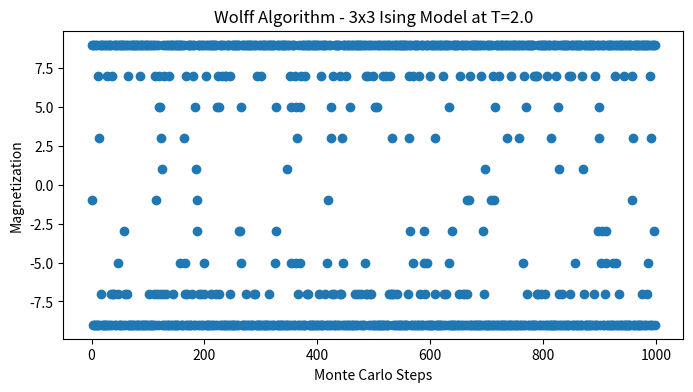

Reproduce this figure in Python.
import matplotlib.pyplot as plt
import numpy as np


def init_grid(size):
    return 2 * np.random.randint(2, size=(size, size)) - 1


def wolff_algorithm(grid, temperature):
    L = len(grid)
    i, j = np.random.randint(0, L, size=2)

    cluster = {(i, j)}
    to_flip = {(i, j)}

    while to_flip:
        i, j = to_flip.pop()
        neighbors = [
            ((i + 1) % L, j),
            ((i - 1) % L, j),
            (i, (j + 1) % L),
            (i, (j - 1) % L),
        ]

        for neighbor in neighbors:
            if (
                neighbor not in cluster
                and grid[neighbor] == grid[i, j]
                and np.random.rand() < 1 - np.exp(-2 / temperature)
            ):
                to_flip.add(neighbor)
                cluster.add(neighbor)

    for i, j in cluster:
        grid[i, j] = -grid[i, j]


# Wolff algorithm simulation
def simulate_wolff(grid_size, temperature, num_steps):
    grid = init_grid(grid_size)
    history = []

    for _ in range(num_steps):
        wolff_algorithm(grid, temperature)
        magnetization = np.sum(grid)
        history.append(magnetization)

    return history


# Parameters
grid_size = 3
temperature = 2.0
num_steps = 1000

# Simulation
history = simulate_wolff(grid_size, temperature, num_steps)

print(len(history))

# Plotting
_, ax = plt.subplots(figsize=(8, 4))
ax.scatter(range(num_steps), history)
ax.set(
    xlabel="Monte Carlo Steps",
    ylabel="Magnetization",
    title=f"Wolff Algorithm - {grid_size}x{grid_size} Ising Model at T={temperature}",
)
plt.show()
